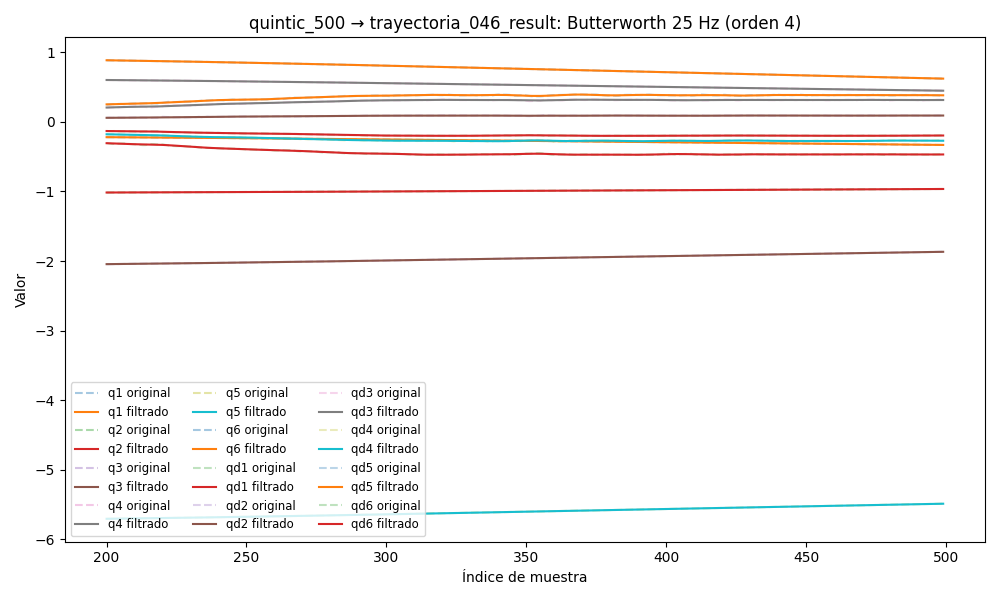

The data file committed next to this chart (first rows):
timestamp, q1, q2, q3, q4, q5, q6, qd1, qd2, qd3, qd4, qd5, qd6, tau1, tau2, tau3, tau4, tau5, tau6
1749033483, -0.1964, -1.026, -2.082, 0.6342, -5.75, 0.9408, 2.269554498327426e-05, -8.727743420398673e-05, -5.23331825505216e-05, 3.697307243950144e-05, -8.213433494386432e-05, 1.359882326314591e-05, 0.2627, -0.2199, 0.7681, -0.09591, 0.195, 0.07902
1749033483, -0.1964, -1.026, -2.082, 0.6342, -5.75, 0.9408, 1.6780453514553682e-05, -6.092950292434345e-05, -4.3728406043112435e-05, 1.965710329801343e-05, -6.398221080492302e-05, -2.820148823422981e-05, 0.2732, -0.228, 0.7534, -0.08557, 0.209, 0.0699
1749033483, -0.1964, -1.026, -2.082, 0.6342, -5.75, 0.9408, 7.496190580074126e-06, -3.209900907206753e-05, -2.804716062708643e-05, -4.362342180568907e-06, -3.3961440314265716e-05, -7.786135551464494e-05, 0.2786, -0.2069, 0.7704, -0.09496, 0.1924, 0.07446
1749033483, -0.1964, -1.026, -2.082, 0.6342, -5.75, 0.9408, -5.007306201917569e-06, -3.259495476683846e-06, -5.15980687590887e-06, -3.4179591231667884e-05, 7.745266096030289e-06, -0.0001319, 0.27, -0.2271, 0.7689, -0.09508, 0.2, 0.09074
1749033483, -0.1964, -1.026, -2.082, 0.6342, -5.75, 0.9408, -2.0178298774728207e-05, 2.2392314694396198e-05, 2.4291580544952106e-05, -6.799597732647137e-05, 5.959763494133149e-05, -0.0001855, 0.2479, -0.204, 0.7621, -0.07002, 0.1854, 0.06433
1749033483, -0.1964, -1.026, -2.082, 0.6342, -5.75, 0.9408, -3.701708994165029e-05, 4.106982927737089e-05, 5.8756976921559034e-05, -0.0001031, 0.0001185, -0.0002324, 0.2451, -0.2149, 0.7583, -0.0966, 0.2, 0.07265
1749033483, -0.1964, -1.026, -2.082, 0.6342, -5.75, 0.9408, -5.406803091661695e-05, 4.862200010975872e-05, 9.57069724574268e-05, -0.0001358, 0.0001798, -0.0002656, 0.2746, -0.2149, 0.7831, -0.07686, 0.1988, 0.06775
1749033483, -0.1964, -1.026, -2.082, 0.6342, -5.75, 0.9408, -6.946131083230043e-05, 4.0848223193340294e-05, 0.0001317, -0.0001619, 0.0002371, -0.0002776, 0.2618, -0.2392, 0.7486, -0.07896, 0.2052, 0.0427
1749033483, -0.1964, -1.026, -2.082, 0.6342, -5.75, 0.9408, -8.101394623487643e-05, 1.3889128292263081e-05, 0.0001623, -0.0001766, 0.0002831, -0.0002614, 0.2699, -0.2061, 0.7586, -0.07948, 0.1909, 0.06604
1749033483, -0.1964, -1.026, -2.082, 0.6342, -5.75, 0.9408, -8.639562977179514e-05, -3.533268661443498e-05, 0.0001827, -0.0001753, 0.0003094, -0.0002112, 0.258, -0.2081, 0.774, -0.1015, 0.2093, 0.06912
1749033483, -0.1964, -1.026, -2.082, 0.6342, -5.75, 0.9408, -8.33597955618022e-05, -0.0001087, 0.0001879, -0.0001537, 0.0003079, -0.0001236, 0.2646, -0.2228, 0.7625, -0.08416, 0.1932, 0.06058
1749033483, -0.1964, -1.026, -2.082, 0.6342, -5.75, 0.9408, -7.003361149043549e-05, -0.0002063, 0.0001731, -0.0001089, 0.0002713, 1.658436285959544e-06, 0.2574, -0.2013, 0.7573, -0.1114, 0.207, 0.07526
1749033483, -0.1964, -1.026, -2.082, 0.6342, -5.75, 0.9408, -4.5253017750813984e-05, -0.0003265, 0.0001347, -3.997938055840578e-05, 0.0001942, 0.0001602, 0.2344, -0.2147, 0.77, -0.08816, 0.2126, 0.07458
1749033483, -0.1964, -1.026, -2.082, 0.6342, -5.75, 0.9408, -8.921011260437669e-06, -0.0004652, 7.072684008444362e-05, 5.1602828805306e-05, 7.475605558096789e-05, 0.0003426, 0.2539, -0.2473, 0.7579, -0.0861, 0.2142, 0.06354
1749033483, -0.1964, -1.026, -2.082, 0.6342, -5.75, 0.9408, 3.764005907680825e-05, -0.0006167, -1.8317586180042556e-05, 0.0001611, -8.485234976971376e-05, 0.0005338, 0.2358, -0.2588, 0.7482, -0.07122, 0.187, 0.07276
1749033483, -0.1964, -1.026, -2.082, 0.6342, -5.75, 0.9408, 9.137740041218021e-05, -0.0007731, -0.0001288, 0.00028, -0.0002768, 0.0007128, 0.2282, -0.2572, 0.7704, -0.07641, 0.1824, 0.0788
1749033483, -0.1964, -1.026, -2.082, 0.6342, -5.75, 0.9408, 0.0001473, -0.0009256, -0.0002535, 0.0003961, -0.0004873, 0.0008537, 0.2003, -0.2938, 0.7376, -0.1055, 0.1811, 0.05658
1749033483, -0.1964, -1.026, -2.082, 0.6342, -5.75, 0.9408, 0.0001982, -0.001065, -0.0003811, 0.0004932, -0.0006959, 0.000926, 0.2175, -0.2832, 0.7473, -0.09438, 0.1849, 0.0624
1749033483, -0.1964, -1.026, -2.082, 0.6342, -5.75, 0.9408, 0.0002352, -0.001182, -0.0004963, 0.000552, -0.0008759, 0.0008969, 0.206, -0.2319, 0.7453, -0.08796, 0.1793, 0.0567
1749033483, -0.1964, -1.026, -2.082, 0.6342, -5.75, 0.9408, 0.0002471, -0.001271, -0.0005802, 0.0005505, -0.0009953, 0.0007335, 0.1971, -0.224, 0.7583, -0.1021, 0.1817, 0.04714
1749033483, -0.1964, -1.026, -2.082, 0.6342, -5.75, 0.9408, 0.0002217, -0.001326, -0.0006111, 0.0004656, -0.001018, 0.0004052, 0.1666, -0.2297, 0.761, -0.09293, 0.1565, 0.05181
1749033483, -0.1964, -1.026, -2.082, 0.6342, -5.75, 0.9408, 0.0001458, -0.001346, -0.0005653, 0.0002745, -0.0009076, -0.000113, 0.1453, -0.2358, 0.7793, -0.1107, 0.1856, 0.04282
1749033483, -0.1964, -1.026, -2.082, 0.6342, -5.75, 0.9408, 6.032658021176826e-06, -0.001334, -0.0004192, -4.322974441302192e-05, -0.0006273, -0.0008375, 0.1402, -0.2416, 0.7926, -0.1116, 0.2062, 0.03348
1749033483, -0.1964, -1.026, -2.082, 0.6342, -5.75, 0.9408, -0.00021, -0.001293, -0.0001511, -0.0005043, -0.0001462, -0.001774, 0.1384, -0.2459, 0.8036, -0.1268, 0.2116, 0.01856
1749033483, -0.1964, -1.026, -2.082, 0.6342, -5.75, 0.9408, -0.0005133, -0.001229, 0.0002574, -0.001119, 0.000559, -0.002916, 0.1167, -0.1988, 0.8389, -0.1424, 0.2311, -0.002271
1749033483, -0.1964, -1.026, -2.082, 0.6342, -5.75, 0.9408, -0.0009124, -0.001151, 0.0008189, -0.001892, 0.0015, -0.004243, 0.09683, -0.243, 0.8406, -0.1317, 0.2308, -0.001458
1749033483, -0.1964, -1.026, -2.082, 0.6342, -5.75, 0.9408, -0.001412, -0.001063, 0.001539, -0.002816, 0.002675, -0.005723, 0.06197, -0.1988, 0.865, -0.1467, 0.2531, -0.009941
1749033483, -0.1964, -1.026, -2.082, 0.6342, -5.75, 0.9408, -0.002015, -0.0009723, 0.002414, -0.00388, 0.004066, -0.007312, 0.08221, -0.2234, 0.8987, -0.1563, 0.2713, -0.02819
1749033483, -0.1964, -1.026, -2.082, 0.6341, -5.75, 0.9408, -0.002719, -0.0008808, 0.003433, -0.005061, 0.00564, -0.008961, 0.06222, -0.2066, 0.8916, -0.1516, 0.2743, -0.02377
1749033483, -0.1964, -1.026, -2.082, 0.6341, -5.75, 0.9407, -0.003516, -0.0007883, 0.004575, -0.006329, 0.007349, -0.01062, 0.07446, -0.2038, 0.8863, -0.1488, 0.2782, -0.01612
1749033483, -0.1964, -1.026, -2.082, 0.6341, -5.75, 0.9407, -0.004396, -0.0006916, 0.005814, -0.00765, 0.009135, -0.01223, 0.01767, -0.1821, 0.8997, -0.1711, 0.2928, -0.03613
1749033483, -0.1965, -1.026, -2.082, 0.6341, -5.75, 0.9407, -0.005345, -0.0005838, 0.007118, -0.008985, 0.01093, -0.01376, 0.04016, -0.1702, 0.9611, -0.1725, 0.3106, -0.05049
1749033483, -0.1965, -1.026, -2.082, 0.6341, -5.75, 0.9407, -0.006343, -0.0004556, 0.00845, -0.01029, 0.01267, -0.01518, -0.004425, -0.1483, 0.9688, -0.1656, 0.3324, -0.06158
1749033483, -0.1965, -1.026, -2.082, 0.6341, -5.75, 0.9406, -0.007371, -0.0002955, 0.009778, -0.01153, 0.01428, -0.01647, 0.03743, -0.1315, 0.9594, -0.1865, 0.3392, -0.03429
1749033483, -0.1965, -1.026, -2.082, 0.634, -5.75, 0.9406, -0.008406, -9.086319950677799e-05, 0.01107, -0.01267, 0.01572, -0.01763, -0.01411, -0.1064, 0.9704, -0.1787, 0.3597, -0.04674
1749033483, -0.1965, -1.026, -2.082, 0.634, -5.75, 0.9406, -0.009425, 0.0001709, 0.01229, -0.01366, 0.01693, -0.01867, -0.01654, -0.08958, 0.9845, -0.196, 0.3397, -0.06391
1749033483, -0.1965, -1.026, -2.082, 0.634, -5.75, 0.9406, -0.01041, 0.0005012, 0.01343, -0.01451, 0.0179, -0.01963, -0.02631, -0.06943, 0.9766, -0.1948, 0.3202, -0.05266
1749033483, -0.1965, -1.026, -2.082, 0.634, -5.75, 0.9405, -0.01133, 0.0009093, 0.01448, -0.01518, 0.01863, -0.02056, -0.03251, -0.04979, 0.9593, -0.1936, 0.3132, -0.07666
1749033483, -0.1966, -1.026, -2.082, 0.6339, -5.75, 0.9405, -0.01219, 0.001402, 0.01543, -0.01567, 0.01914, -0.02149, -0.0365, -0.04171, 0.9894, -0.1965, 0.326, -0.06736
1749033483, -0.1966, -1.026, -2.082, 0.6339, -5.75, 0.9405, -0.01296, 0.00198, 0.01629, -0.01601, 0.01947, -0.02249, -0.0764, -0.05281, 0.9902, -0.172, 0.3316, -0.06137
1749033483, -0.1966, -1.026, -2.081, 0.6339, -5.75, 0.9404, -0.01365, 0.002643, 0.01707, -0.01622, 0.01967, -0.02359, -0.07309, -0.02089, 1.004, -0.1962, 0.3403, -0.09486
1749033483, -0.1966, -1.026, -2.081, 0.6338, -5.75, 0.9404, -0.01425, 0.003384, 0.01779, -0.01632, 0.01982, -0.02484, -0.07532, 0.0001248, 1.011, -0.1986, 0.3389, -0.1097
1749033483, -0.1966, -1.026, -2.081, 0.6338, -5.75, 0.9403, -0.01476, 0.004192, 0.01846, -0.01636, 0.01997, -0.02626, -0.09917, 0.01241, 1.019, -0.198, 0.3341, -0.1019
1749033483, -0.1967, -1.026, -2.081, 0.6338, -5.749, 0.9403, -0.01521, 0.005053, 0.01912, -0.01639, 0.02021, -0.02787, -0.09227, 0.03006, 1.018, -0.1922, 0.3521, -0.1255
1749033483, -0.1967, -1.026, -2.081, 0.6337, -5.749, 0.9403, -0.0156, 0.005948, 0.01979, -0.01646, 0.02058, -0.02967, -0.1178, 0.02758, 1.014, -0.2102, 0.3452, -0.1263
1749033483, -0.1967, -1.026, -2.081, 0.6337, -5.749, 0.9402, -0.01595, 0.006857, 0.02048, -0.0166, 0.02115, -0.03163, -0.1369, 0.03271, 1.038, -0.2228, 0.3756, -0.1418
1749033483, -0.1967, -1.026, -2.081, 0.6337, -5.749, 0.9401, -0.01629, 0.007759, 0.0212, -0.01685, 0.02195, -0.03375, -0.1343, 0.05759, 1.059, -0.2177, 0.4005, -0.1255
1749033483, -0.1968, -1.026, -2.081, 0.6337, -5.749, 0.9401, -0.01662, 0.008633, 0.02199, -0.01726, 0.023, -0.03598, -0.1437, 0.06209, 1.058, -0.2338, 0.3812, -0.1333
1749033483, -0.1968, -1.026, -2.081, 0.6336, -5.749, 0.94, -0.01698, 0.009457, 0.02283, -0.01783, 0.02431, -0.03829, -0.1596, 0.05028, 1.051, -0.2183, 0.3896, -0.1468
1749033483, -0.1968, -1.026, -2.081, 0.6336, -5.749, 0.9399, -0.01737, 0.01021, 0.02376, -0.01858, 0.02586, -0.04063, -0.1851, 0.04894, 1.054, -0.2404, 0.3908, -0.1762
1749033483, -0.1969, -1.026, -2.081, 0.6336, -5.749, 0.9399, -0.0178, 0.01089, 0.02475, -0.01951, 0.02764, -0.04298, -0.1932, 0.08256, 1.08, -0.2666, 0.4099, -0.1778
1749033483, -0.1969, -1.026, -2.081, 0.6335, -5.749, 0.9398, -0.0183, 0.01147, 0.02583, -0.02061, 0.02962, -0.0453, -0.1995, 0.1018, 1.105, -0.2549, 0.4111, -0.1967
1749033483, -0.1969, -1.026, -2.081, 0.6335, -5.749, 0.9397, -0.01887, 0.01196, 0.027, -0.02186, 0.03175, -0.04757, -0.188, 0.1122, 1.129, -0.2729, 0.4362, -0.1895
1749033483, -0.197, -1.026, -2.081, 0.6334, -5.749, 0.9396, -0.0195, 0.01235, 0.02823, -0.02324, 0.03399, -0.04977, -0.2046, 0.08748, 1.112, -0.2679, 0.4474, -0.1728
1749033483, -0.197, -1.026, -2.081, 0.6334, -5.749, 0.9395, -0.02021, 0.01263, 0.02955, -0.02473, 0.0363, -0.05192, -0.2178, 0.1102, 1.121, -0.2856, 0.4479, -0.1957
1749033483, -0.197, -1.026, -2.081, 0.6333, -5.749, 0.9394, -0.02098, 0.01283, 0.03094, -0.02631, 0.03864, -0.05401, -0.2115, 0.09845, 1.145, -0.2882, 0.4417, -0.2098
1749033483, -0.1971, -1.026, -2.081, 0.6333, -5.749, 0.9393, -0.02181, 0.01296, 0.03239, -0.02794, 0.04097, -0.05606, -0.2347, 0.1261, 1.157, -0.288, 0.4612, -0.2156
1749033483, -0.1971, -1.026, -2.081, 0.6332, -5.749, 0.9392, -0.02269, 0.01301, 0.0339, -0.02961, 0.04326, -0.05809, -0.2223, 0.1219, 1.165, -0.3039, 0.4883, -0.1988
1749033483, -0.1972, -1.026, -2.081, 0.6331, -5.749, 0.939, -0.02362, 0.01303, 0.03547, -0.03129, 0.04549, -0.06012, -0.2213, 0.1351, 1.183, -0.2872, 0.4982, -0.1943
1749033483, -0.1972, -1.025, -2.081, 0.6331, -5.749, 0.9389, -0.02459, 0.01301, 0.03707, -0.03296, 0.04765, -0.06216, -0.2586, 0.1476, 1.195, -0.3094, 0.4983, -0.2096
... 4,342 more rows
